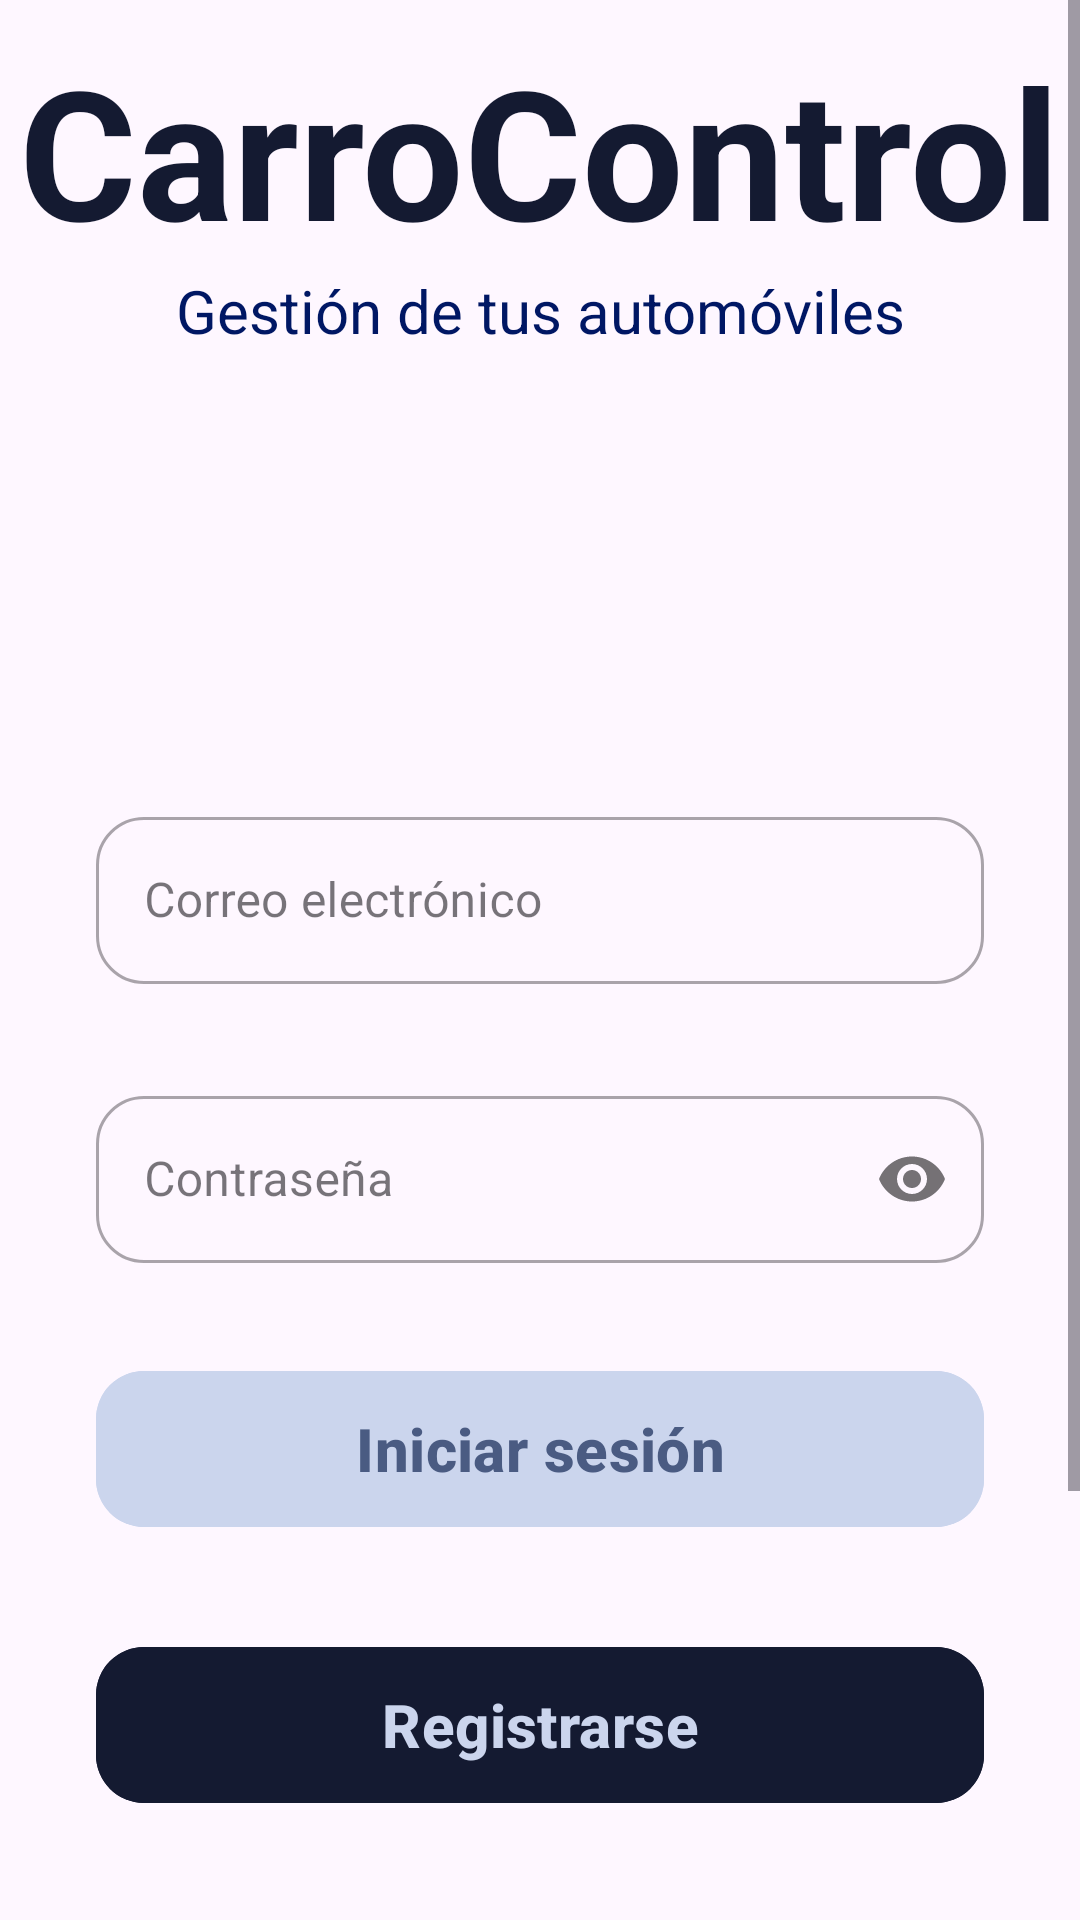

Write the Android layout XML for this screen, with the resource values it uses.
<!-- AndroidManifest.xml: application theme Theme.Practica2 -->
<!-- res/layout/fragment_login.xml -->
<?xml version="1.0" encoding="utf-8"?>
<androidx.constraintlayout.widget.ConstraintLayout xmlns:android="http://schemas.android.com/apk/res/android"
    xmlns:app="http://schemas.android.com/apk/res-auto"
    xmlns:tools="http://schemas.android.com/tools"
    android:layout_width="match_parent"
    android:layout_height="match_parent"
    tools:context=".ui.fragments.LoginFragment">

    <ScrollView
        android:layout_width="0dp"
        android:layout_height="0dp"
        app:layout_constraintBottom_toBottomOf="parent"
        app:layout_constraintEnd_toEndOf="parent"
        app:layout_constraintStart_toStartOf="parent"
        app:layout_constraintTop_toTopOf="parent">

        <LinearLayout
            android:layout_width="match_parent"
            android:layout_height="wrap_content"
            android:orientation="vertical">

            <LinearLayout
                android:layout_width="match_parent"
                android:layout_height="match_parent"
                android:gravity="center_horizontal"
                android:orientation="horizontal">
                <TextView
                    android:id="@+id/textView4"
                    android:layout_width="wrap_content"
                    android:layout_height="wrap_content"
                    android:text="@string/carrocontrol"
                    android:textColor="#141A31"
                    android:layout_marginTop="10dp"
                    android:textSize="60sp"
                    android:textStyle="bold" />
            </LinearLayout>

            <TextView
                android:id="@+id/textView5"
                android:layout_width="match_parent"
                android:layout_height="wrap_content"
                android:text="@string/gesti_n_de_tus_autom_viles"
                android:textAlignment="center"
                android:textColor="#001764"
                android:textSize="20sp" />

            <com.google.android.material.textfield.TextInputLayout
                android:id="@+id/tilEmail"
                style="@style/Widget.MaterialComponents.TextInputLayout.OutlinedBox"
                android:layout_width="match_parent"
                android:layout_height="wrap_content"
                android:layout_marginStart="32dp"
                android:layout_marginTop="150dp"
                android:layout_marginEnd="32dp"
                android:hint="@string/correo_electr_nico"
                app:boxBackgroundMode="outline"
                app:boxCornerRadiusBottomEnd="16dp"
                app:boxCornerRadiusBottomStart="16dp"
                app:boxCornerRadiusTopEnd="16dp"
                app:boxCornerRadiusTopStart="16dp"
                app:startIconDrawable="@drawable/ic_email">

                <com.google.android.material.textfield.TextInputEditText
                    android:id="@+id/tietEmail"
                    android:layout_width="match_parent"
                    android:layout_height="wrap_content"
                    android:inputType="textEmailAddress" />

            </com.google.android.material.textfield.TextInputLayout>

            <com.google.android.material.textfield.TextInputLayout
                android:id="@+id/tilContrasenia"
                style="@style/Widget.MaterialComponents.TextInputLayout.OutlinedBox"
                android:layout_width="match_parent"
                android:layout_height="wrap_content"
                android:layout_marginStart="32dp"
                android:layout_marginTop="32dp"
                android:layout_marginEnd="32dp"
                android:hint="@string/contrase_a"
                app:boxBackgroundMode="outline"
                app:boxCornerRadiusBottomEnd="16dp"
                app:boxCornerRadiusBottomStart="16dp"
                app:boxCornerRadiusTopEnd="16dp"
                app:boxCornerRadiusTopStart="16dp"
                app:passwordToggleEnabled="true"
                app:startIconDrawable="@drawable/ic_lock">

                <com.google.android.material.textfield.TextInputEditText
                    android:id="@+id/tietContrasenia"
                    android:layout_width="match_parent"
                    android:layout_height="wrap_content"
                    android:inputType="textPassword" />

            </com.google.android.material.textfield.TextInputLayout>

            <com.google.android.material.button.MaterialButton
                android:id="@+id/btnLogin"
                android:layout_width="match_parent"
                android:layout_height="60dp"
                android:layout_marginStart="32dp"
                android:layout_marginTop="32dp"
                android:layout_marginEnd="32dp"
                android:backgroundTint="@color/AzulClaro"
                android:text="@string/iniciar_sesi_n"
                android:textAllCaps="false"
                android:textColor="@color/azulOscuro"
                android:textSize="20sp"
                android:textStyle="bold"
                app:cornerRadius="16dp" />

            <com.google.android.material.button.MaterialButton
                android:id="@+id/btnRegistrarse"
                android:layout_width="match_parent"
                android:layout_height="60dp"
                android:layout_marginStart="32dp"
                android:layout_marginTop="32dp"
                android:layout_marginEnd="32dp"
                android:backgroundTint="#141A31"
                android:text="@string/registrarse"
                android:textAllCaps="false"
                android:textColor="@color/AzulClaro"
                android:textSize="20sp"
                android:textStyle="bold"
                app:cornerRadius="16dp" />

            <TextView
                android:id="@+id/tvRestablecerPassword"
                android:layout_width="match_parent"
                android:layout_height="wrap_content"
                android:layout_marginTop="100dp"
                android:layout_marginStart="32dp"
                android:layout_marginEnd="32dp"
                android:text="@string/olvid_su_contrase_a_restablecer_aqu"
                android:textAlignment="center"
                android:textColor="#0E66CC"
                android:textSize="16sp" />

            <View
                android:id="@+id/view"
                android:layout_width="match_parent"
                android:layout_height="2dp"
                android:layout_marginStart="32dp"
                android:layout_marginTop="32dp"
                android:layout_marginEnd="32dp"
                android:layout_marginBottom="10dp"
                android:background="#707070" />

            <TextView
                android:id="@+id/textView7"
                android:layout_width="match_parent"
                android:layout_height="wrap_content"
                android:layout_marginStart="32dp"
                android:layout_marginEnd="32dp"
                android:layout_marginBottom="32dp"
                android:text="@string/buttom"
                android:textAlignment="center"
                android:textColor="#04336a"
                android:textSize="16sp" />
        </LinearLayout>
    </ScrollView>

    <ProgressBar
        android:id="@+id/progressBar"
        style="?android:attr/progressBarStyle"
        android:layout_width="70dp"
        android:layout_height="72dp"
        android:visibility="invisible"
        app:layout_constraintBottom_toBottomOf="parent"
        app:layout_constraintEnd_toEndOf="parent"
        app:layout_constraintStart_toStartOf="parent"
        app:layout_constraintTop_toTopOf="parent" />

</androidx.constraintlayout.widget.ConstraintLayout>
<!-- resources referenced by this layout -->
<resources>
  <color name="AzulClaro">#CBD5ED</color>
  <color name="azulOscuro">#4A5B82</color>
  <string name="buttom">© CarroControl</string>
  <string name="carrocontrol">CarroControl</string>
  <string name="contrase_a">Contraseña</string>
  <string name="correo_electr_nico">Correo electrónico</string>
  <string name="gesti_n_de_tus_autom_viles">Gestión de tus automóviles</string>
  <string name="iniciar_sesi_n">Iniciar sesión</string>
  <string name="olvid_su_contrase_a_restablecer_aqu">¿Olvidó su contraseña? Restablecer aquí</string>
  <string name="registrarse">Registrarse</string>
  <style name="Theme.Practica2" parent="Base.Theme.Practica2" />
  <style name="Base.Theme.Practica2" parent="Theme.Material3.DayNight.NoActionBar">
          
          
          <item name="colorPrimary">#1E2746</item>
      </style>
</resources>
